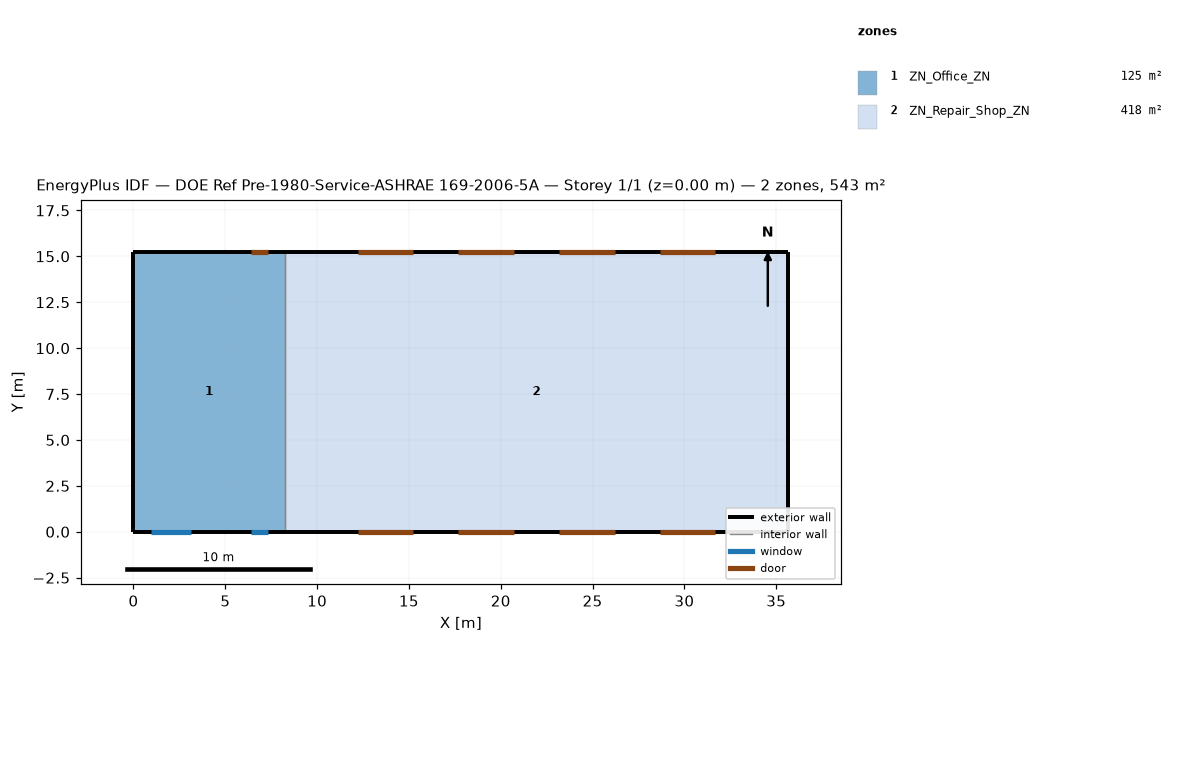
=== STOREY PLAN SPEC (per zone: floor XY polygon, exterior-wall plan segments, windows/doors) ===
zone 1: ZN_Office_ZN  (125.4 m²)
  floor: (8.23, 0.00) (0.00, 0.00) (0.00, 15.24) (8.23, 15.24)
  exterior wall: (8.23, 15.24) – (0.00, 15.24)  [8.2 m]
    door: (7.31, 15.24) – (6.41, 15.24)  [2.0 m²]
  exterior wall: (0.00, 0.00) – (8.23, 0.00)  [8.2 m]
    window: (6.41, 0.00) – (7.31, 0.00)  [2.0 m²]
    window: (0.93, 0.00) – (3.13, 0.00)  [3.2 m²]
  exterior wall: (0.00, 15.24) – (0.00, 0.00)  [15.2 m]
  interior walls: 1
zone 2: ZN_Repair_Shop_ZN  (418.1 m²)
  floor: (35.66, 0.00) (8.23, 0.00) (8.23, 15.24) (35.66, 15.24)
  exterior wall: (35.66, 0.00) – (35.66, 15.24)  [15.2 m]
  exterior wall: (35.66, 15.24) – (8.23, 15.24)  [27.4 m]
    door: (31.68, 15.24) – (28.67, 15.24)  [9.1 m²]
    door: (26.19, 15.24) – (23.18, 15.24)  [9.1 m²]
    door: (20.71, 15.24) – (17.70, 15.24)  [9.1 m²]
    door: (15.22, 15.24) – (12.21, 15.24)  [9.1 m²]
  exterior wall: (8.23, 0.00) – (35.66, 0.00)  [27.4 m]
    door: (12.21, 0.00) – (15.22, 0.00)  [9.1 m²]
    door: (17.70, 0.00) – (20.71, 0.00)  [9.1 m²]
    door: (23.18, 0.00) – (26.19, 0.00)  [9.1 m²]
    door: (28.67, 0.00) – (31.68, 0.00)  [9.1 m²]
  interior walls: 1

=== DERIVED (storey summary) ===
Building: DOE Ref Pre-1980-Service-ASHRAE 169-2006-5A
Storey: 1 of 1  (floor level z = 0.00 m)
Storey gross floor area: 543.5 m²
Zones on this storey: 2
  - ZN_Office_ZN: floor 125.4 m²; exterior wall 31.7 m (144.9 m²); 2 window(s) 5.2 m²; WWR 3.6%; 1 door(s)
  - ZN_Repair_Shop_ZN: floor 418.1 m²; exterior wall 70.1 m (320.5 m²); WWR 0.0%; 8 door(s)
Zone adjacency (shared interzone walls):
  - ZN_Office_ZN ↔ ZN_Repair_Shop_ZN